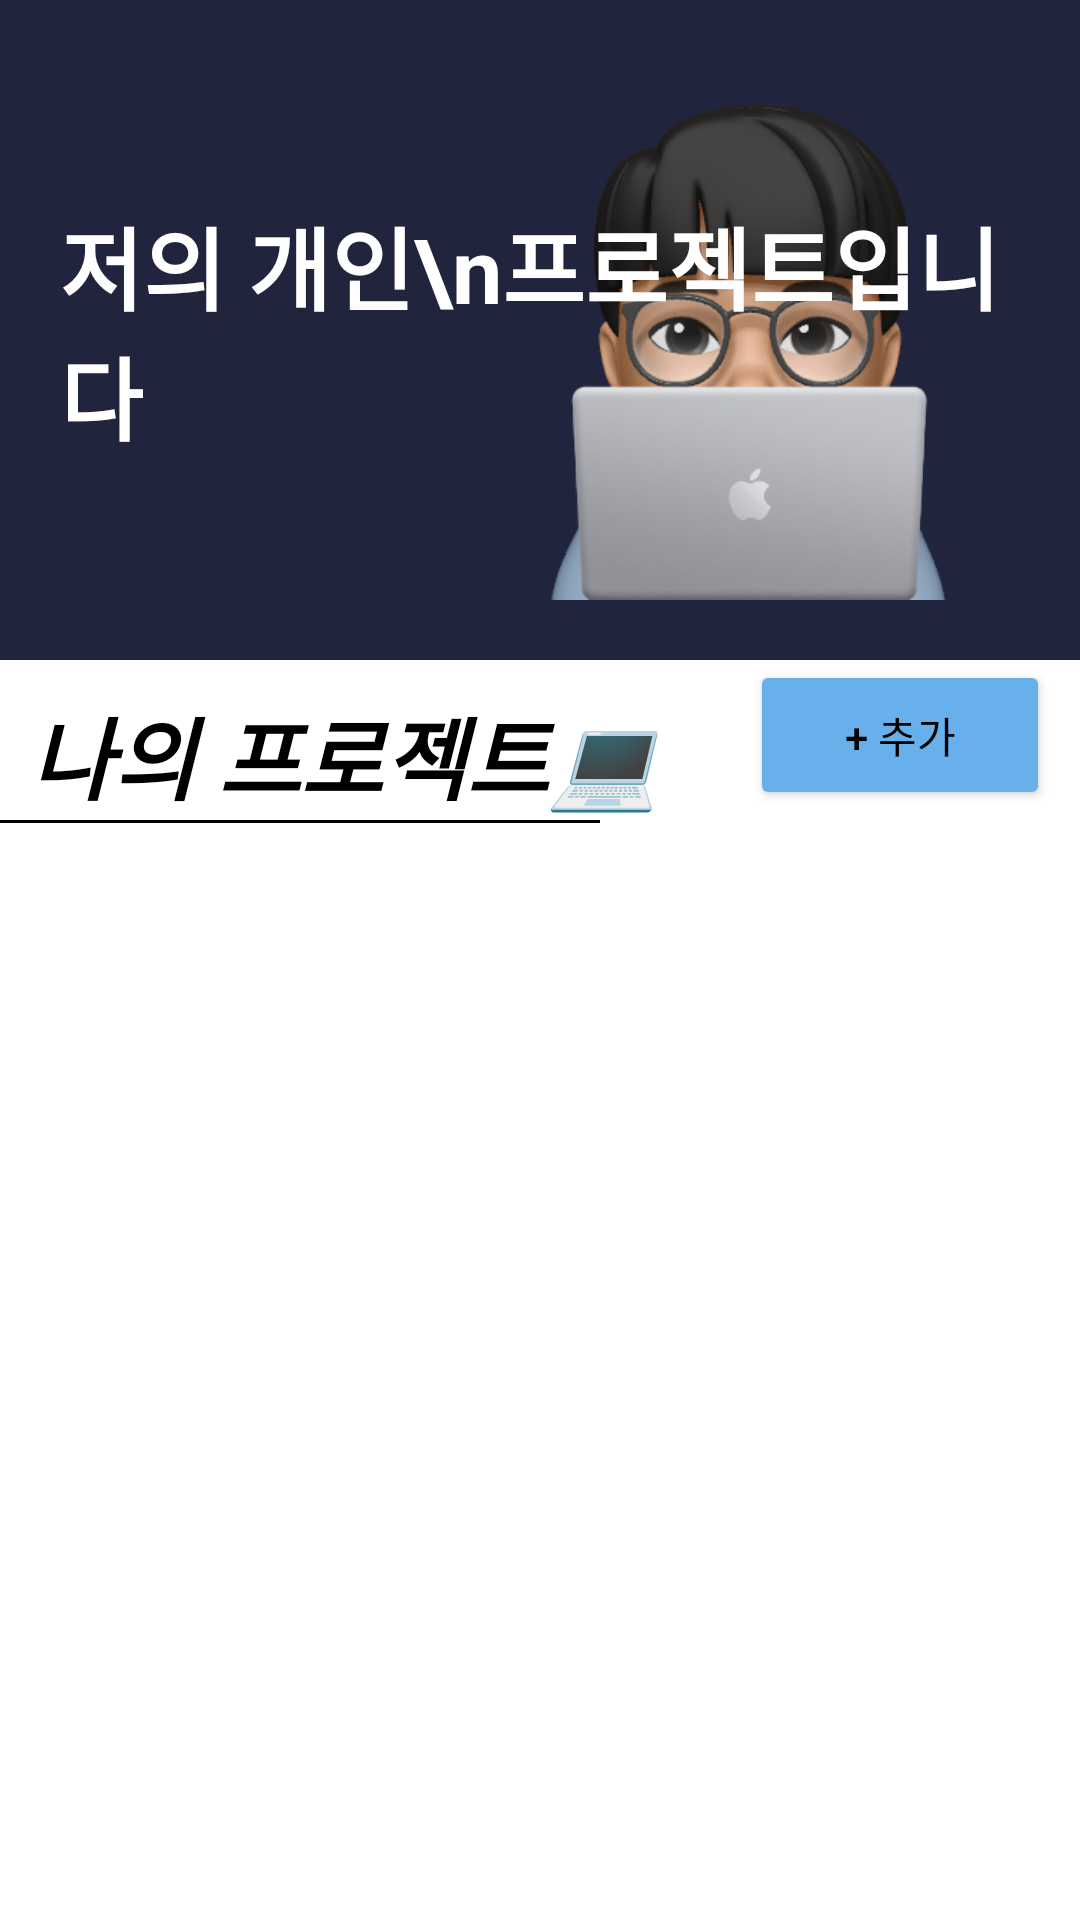

Reconstruct the res/layout file that produces this screen, plus the resources it refers to.
<!-- AndroidManifest.xml: application theme Theme.SEOSEUOFOLIO -->
<!-- res/layout/fragment_project.xml -->
<?xml version="1.0" encoding="utf-8"?>
<androidx.coordinatorlayout.widget.CoordinatorLayout
    xmlns:android="http://schemas.android.com/apk/res/android"
    android:layout_width="match_parent"
    android:layout_height="match_parent">

<androidx.core.widget.NestedScrollView
    xmlns:android="http://schemas.android.com/apk/res/android"
    android:layout_width="match_parent"
    android:layout_height="match_parent">

    <LinearLayout xmlns:android="http://schemas.android.com/apk/res/android"
        xmlns:app="http://schemas.android.com/apk/res-auto"

        android:background="@drawable/background_pic"

        android:layout_width="match_parent"
        android:layout_height="match_parent"
        android:orientation="vertical"
        app:layout_scrollFlags="scroll|enterAlwaysCollapsed"
        app:layout_behavior="@string/hide_bottom_view_on_scroll_behavior"
        >

        <LinearLayout
            android:layout_width="match_parent"
            android:layout_height="220dp"
            android:orientation="vertical"
            android:background="@color/bg">

            <FrameLayout
                android:layout_marginHorizontal="10dp"
                android:layout_width="match_parent"
                android:layout_height="220dp"
                android:background="@color/bg"
                android:gravity="center"
                android:orientation="horizontal">

                <ImageView
                    android:layout_gravity="right"
                    android:layout_width="200dp"
                    android:layout_height="200dp"
                    android:src="@drawable/navpic" />

                <TextView
                    android:layout_width="wrap_content"
                    android:layout_height="wrap_content"
                    android:layout_gravity="center_vertical"
                    android:layout_marginLeft="10dp"
                    android:text="저의 개인\n프로젝트입니다"
                    android:textColor="@color/white"
                    android:textSize="30dp"
                    android:textStyle="bold" />



            </FrameLayout>

        </LinearLayout>

        <LinearLayout
            android:layout_width="match_parent"
            android:layout_height="wrap_content"
            android:orientation="horizontal">

            <TextView
                android:layout_marginTop="10dp"
                android:layout_width="wrap_content"
                android:layout_height="wrap_content"
                android:text="나의 프로젝트💻"
                android:textStyle="bold|italic"
                android:textColor="@color/black"
                android:textSize="30dp"
                android:layout_marginLeft="10dp"/>

            <LinearLayout
                android:layout_width="match_parent"
                android:layout_height="wrap_content"
                android:gravity="right"
                android:orientation="horizontal"
                android:layout_marginRight="10dp">

                <Button
                    android:id="@+id/add_project"
                    android:layout_width="100dp"
                    android:layout_height="50dp"
                    android:text="+ 추가"
                    android:backgroundTint="#68B0EC"
                    android:textColor="@color/black">
                </Button>

            </LinearLayout>

        </LinearLayout>

        <View
            android:layout_width="200dp"
            android:layout_height="1dp"
            android:background="@color/black"/>

        <androidx.recyclerview.widget.RecyclerView
            android:id="@+id/recyclerviewProject"
            android:layout_width="match_parent"
            android:layout_height="0dp"
            android:layout_weight="1"

            app:layout_behavior="@string/hide_bottom_view_on_scroll_behavior">

        </androidx.recyclerview.widget.RecyclerView>

        <androidx.recyclerview.widget.RecyclerView
            android:id="@+id/recyclerviewProject2"
            android:layout_width="match_parent"
            android:layout_height="0dp"
            android:layout_weight="1"
            app:layout_behavior="@string/hide_bottom_view_on_scroll_behavior"
            />



    </LinearLayout>

</androidx.core.widget.NestedScrollView>
</androidx.coordinatorlayout.widget.CoordinatorLayout>
<!-- resources referenced by this layout -->
<resources>
  <color name="bg">#20243C</color>
  <color name="black">#FF000000</color>
  <color name="white">#FFFFFFFF</color>
  <!-- drawable navpic: png bitmap (drawable, 101578 bytes) -->
  <style name="Theme.SEOSEUOFOLIO" parent="Theme.MaterialComponents.DayNight.NoActionBar">
          
          <item name="colorPrimary">#00000000</item>
          <item name="colorPrimaryVariant">@color/bg</item>
          <item name="colorOnPrimary">@color/white</item>
          
          <item name="colorSecondary">@color/teal_200</item>
          <item name="colorSecondaryVariant">@color/black</item>
          <item name="colorOnSecondary">@color/black</item>
          
          <item name="android:statusBarColor" tools:targetApi="l">?attr/colorPrimaryVariant</item>
          
      </style>
  <color name="teal_200">#FF03DAC5</color>
</resources>
